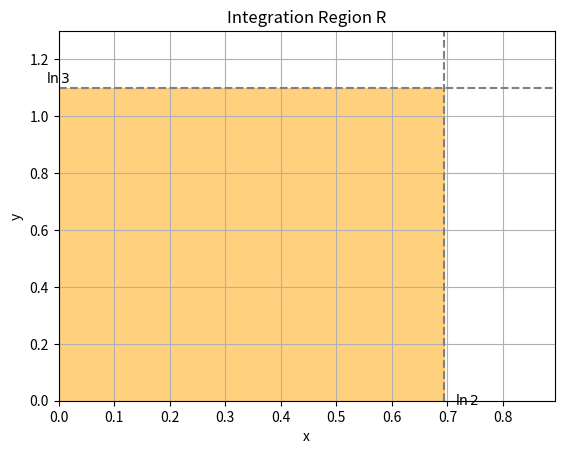

Recreate this plot in Python.
import numpy as np
import matplotlib.pyplot as plt

# Límites
x = [0, np.log(2)]
y = [0, np.log(3)]

# Crear la figura
fig, ax = plt.subplots()
ax.set_xlim(0, np.log(2) + 0.2)
ax.set_ylim(0, np.log(3) + 0.2)

# Dibujar el rectángulo de integración
rectangle = plt.Rectangle((0, 0), np.log(2), np.log(3), color='orange', alpha=0.5)
ax.add_patch(rectangle)

# Etiquetas
ax.set_title("Integration Region R")
ax.set_xlabel("x")
ax.set_ylabel("y")
ax.grid(True)

# Añadir líneas guía
ax.axvline(np.log(2), color='gray', linestyle='--')
ax.axhline(np.log(3), color='gray', linestyle='--')
ax.text(np.log(2)+0.02, 0, r'$\ln 2$', va='center')
ax.text(0, np.log(3)+0.02, r'$\ln 3$', ha='center')

# Guardar figura
plt.savefig("region_rectangle.png")
plt.show()
